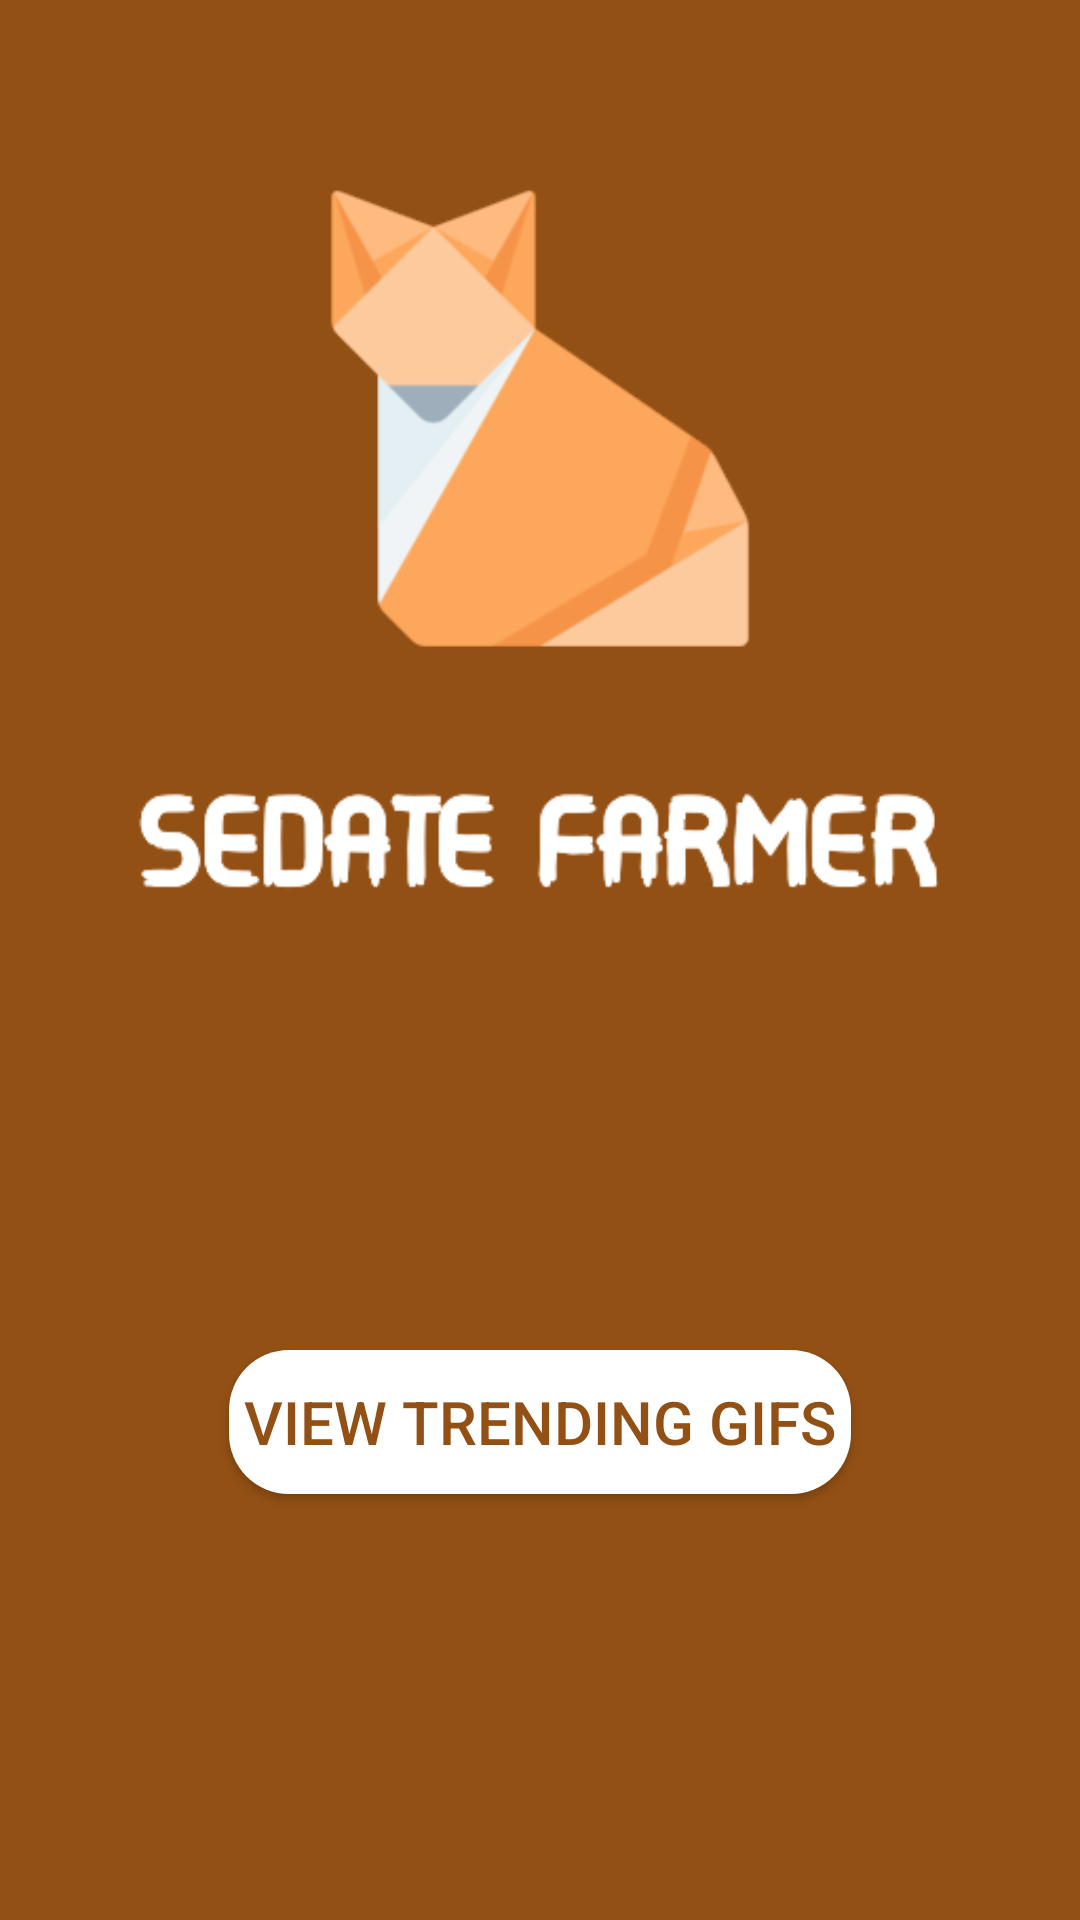

Reconstruct the res/layout file that produces this screen, plus the resources it refers to.
<!-- AndroidManifest.xml: application theme Theme.SedateFarmer -->
<!-- res/layout/fragment_menu.xml -->
<?xml version="1.0" encoding="utf-8"?>
<androidx.constraintlayout.widget.ConstraintLayout xmlns:android="http://schemas.android.com/apk/res/android"
    xmlns:app="http://schemas.android.com/apk/res-auto"
    xmlns:tools="http://schemas.android.com/tools"
    android:layout_width="match_parent"
    android:layout_height="match_parent"
    android:background="@color/main"
    tools:context=".view.fragments.MenuFragment">


    <ImageView
        android:id="@+id/imageView"
        android:layout_width="wrap_content"
        android:layout_height="400dp"
        android:src="@drawable/logo"
        app:layout_constraintEnd_toEndOf="parent"
        app:layout_constraintStart_toStartOf="parent"
        app:layout_constraintTop_toTopOf="parent" />

    <Button
        android:id="@+id/button_go_trending"
        android:layout_width="wrap_content"
        android:layout_height="wrap_content"
        android:layout_marginTop="50dp"
        android:background="@drawable/circle"
        android:text="@string/view_trending_gifs"
        android:textColor="@color/main"
        android:textSize="20sp"
        app:layout_constraintEnd_toEndOf="parent"
        app:layout_constraintStart_toStartOf="parent"
        app:layout_constraintTop_toBottomOf="@+id/imageView" />

</androidx.constraintlayout.widget.ConstraintLayout>
<!-- resources referenced by this layout -->
<resources>
  <color name="main">#935014</color>
  <!-- drawable circle (drawable) -->
  <?xml version="1.0" encoding="utf-8"?>
  <shape xmlns:android="http://schemas.android.com/apk/res/android">
      <solid android:color="@color/white" />
      <corners android:radius="20dp" />
      <padding
          android:bottom="5dp"
          android:left="5dp"
          android:right="5dp"
          android:top="5dp" />
  </shape>
  <!-- drawable logo: png bitmap (drawable, 28845 bytes) -->
  <string name="view_trending_gifs">VIEW TRENDING GIFS</string>
  <style name="Theme.SedateFarmer" parent="Theme.MaterialComponents.DayNight.NoActionBar">
          
          <item name="colorPrimary">@color/white</item>
          <item name="colorPrimaryVariant">@color/main</item>
          <item name="colorOnPrimary">@color/white</item>
          
          <item name="colorSecondary">@color/white</item>
          <item name="colorSecondaryVariant">@color/main</item>
          <item name="colorOnSecondary">@color/black</item>
          
          <item name="android:statusBarColor">?attr/colorPrimaryVariant</item>
          
      </style>
  <color name="white">#FFFFFFFF</color>
  <color name="black">#FF000000</color>
</resources>
